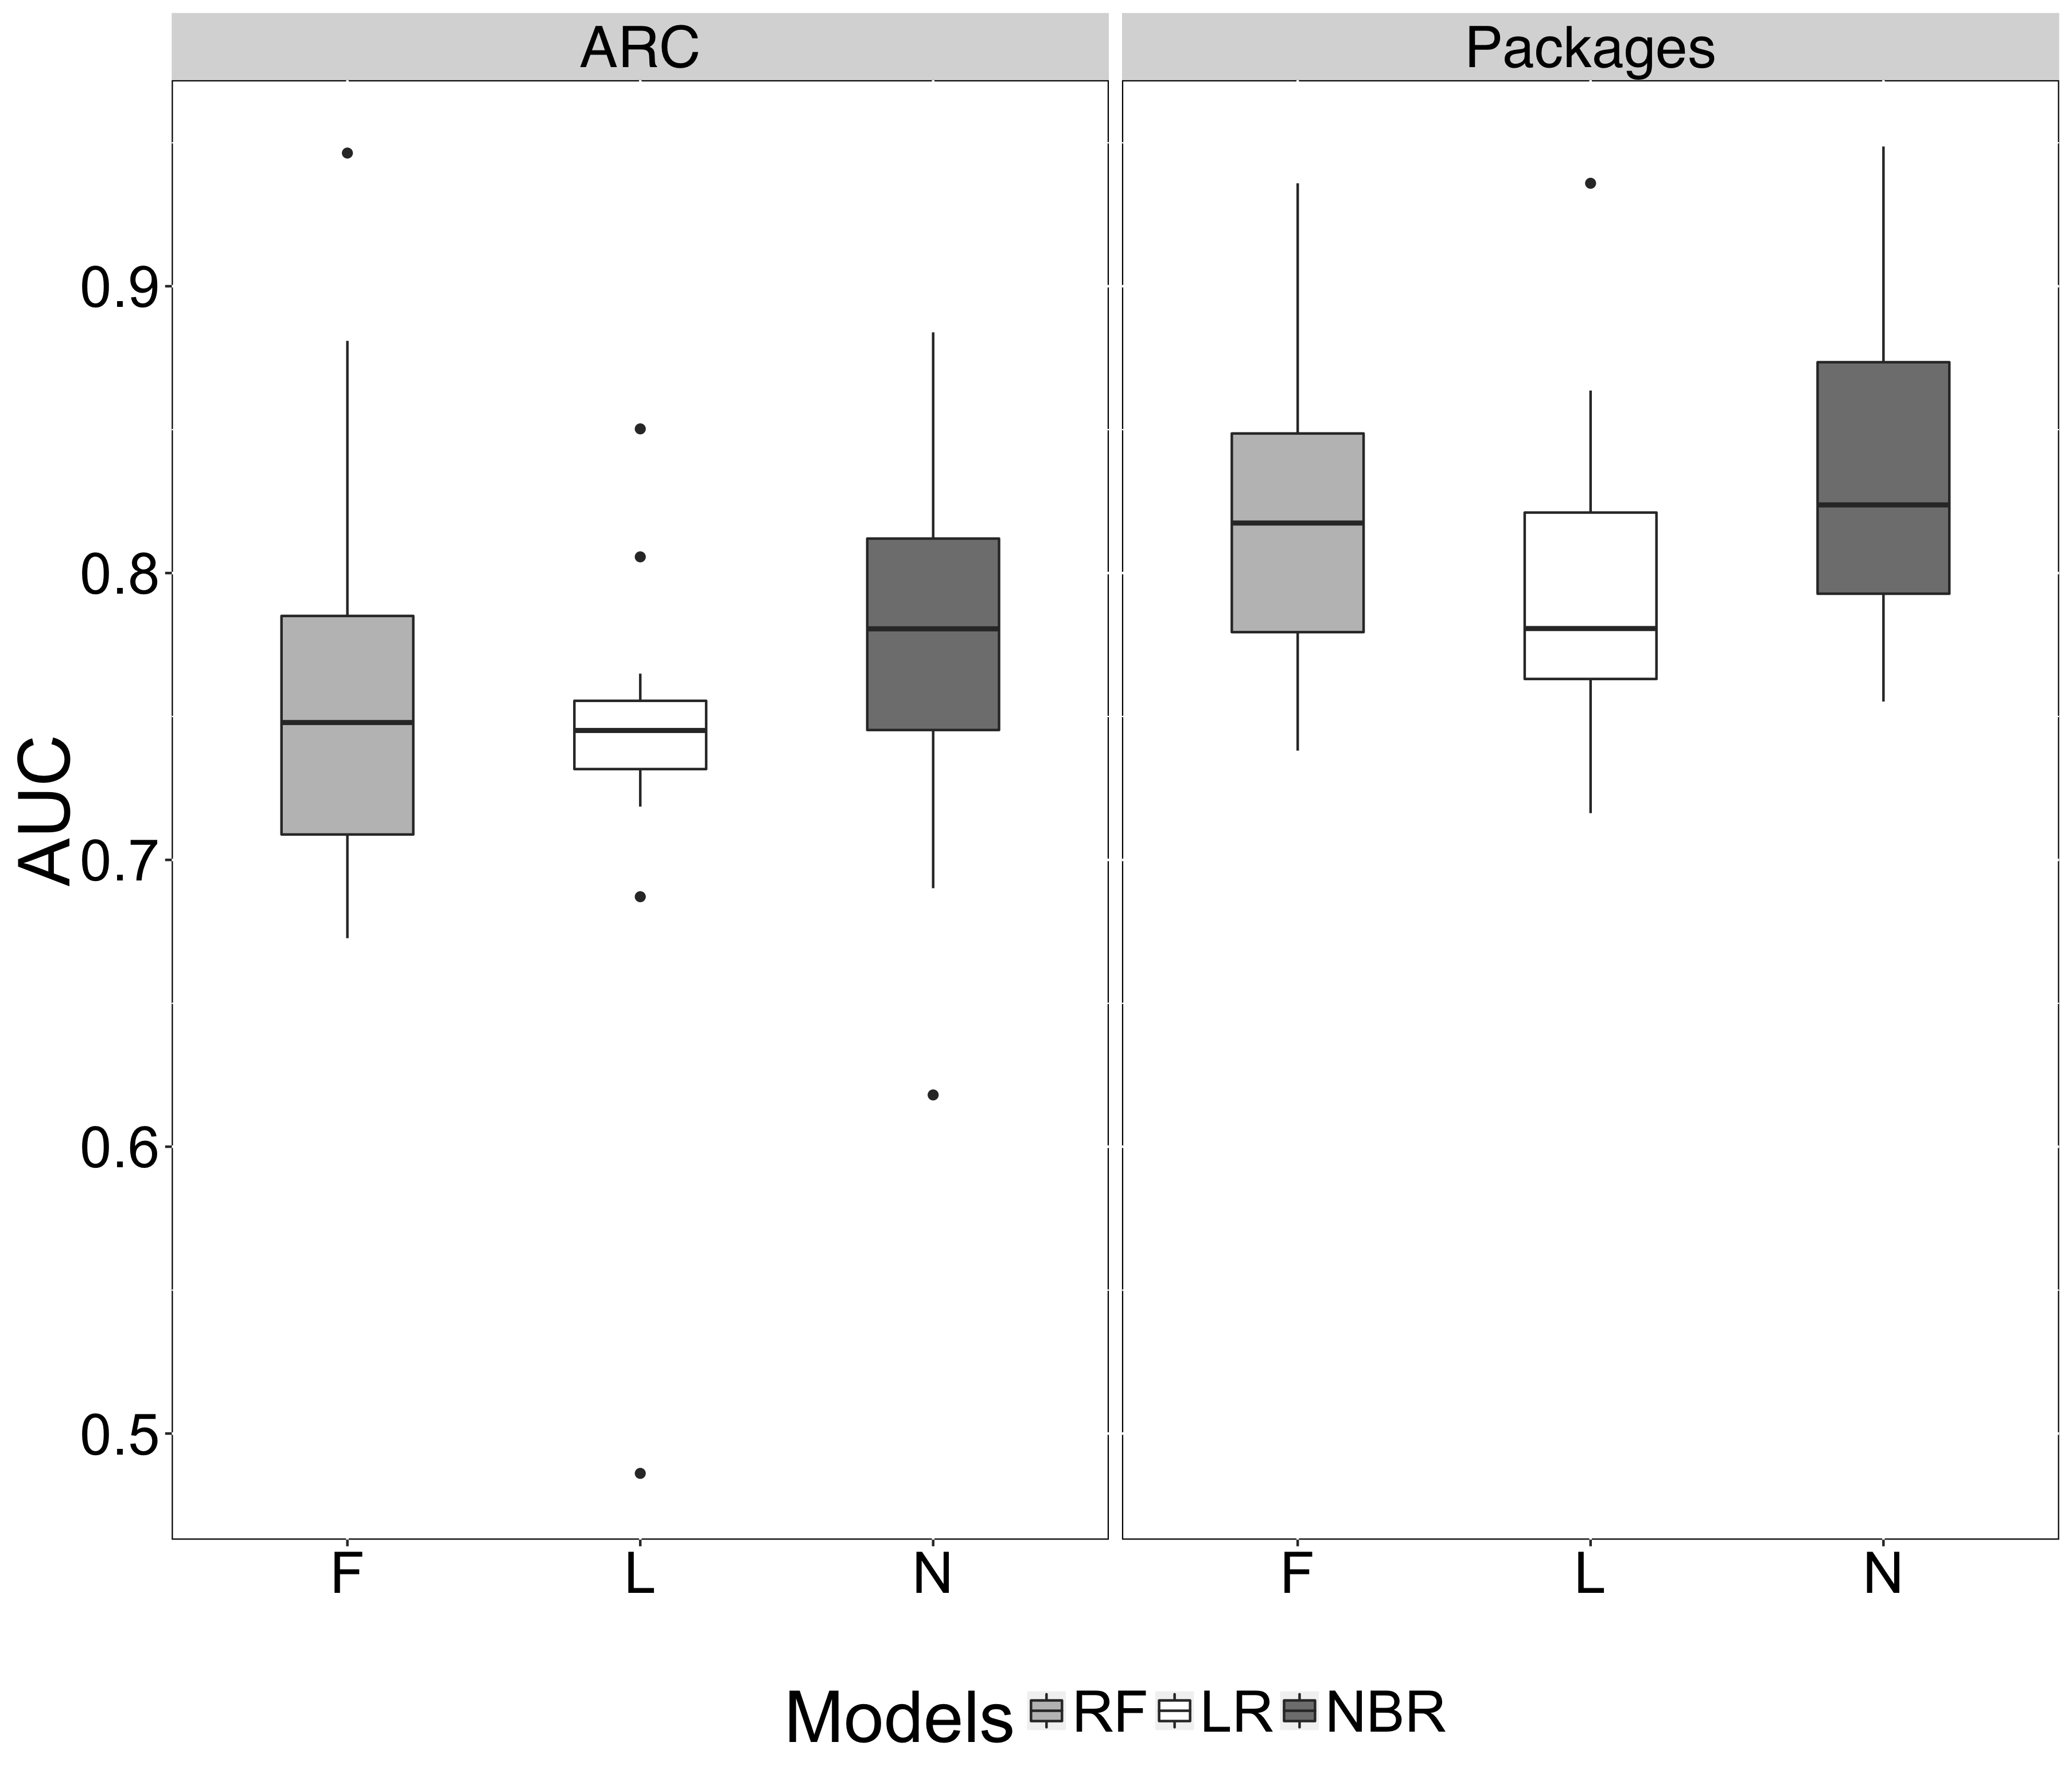

Source code (R):
library(ggplot2)
library(plyr)
options(digits=2)

change<-read.csv("/Users/joshua/ser/projects/arch_prediction/PerRelease/Plots/DefectsAUC.csv",header=T)
p<-ggplot() + geom_boxplot(data=change, aes(x= Models, y= AUC, fill= Models), width = 0.6) + xlab("") +
scale_fill_manual(values = c("L" = "grey100", "N" = "grey50", "F" = "grey75"), labels = c("L" = "LR", "N"="NBR", "F"="RF"))
p+guides(fill=FALSE) 
p+ facet_grid(. ~ Recovery) + theme(legend.position="bottom", text = element_text(size=30), panel.background = element_rect(fill='white', colour = 'black'), axis.text.x = element_text(color = "black"), axis.text.y = element_text(color = "black"), strip.text.x = element_text(family="sans", color = "black"))
ggsave(file="/Users/joshua/ser/projects/arch_prediction/PerRelease/Plots/DefectsAUC.png")

